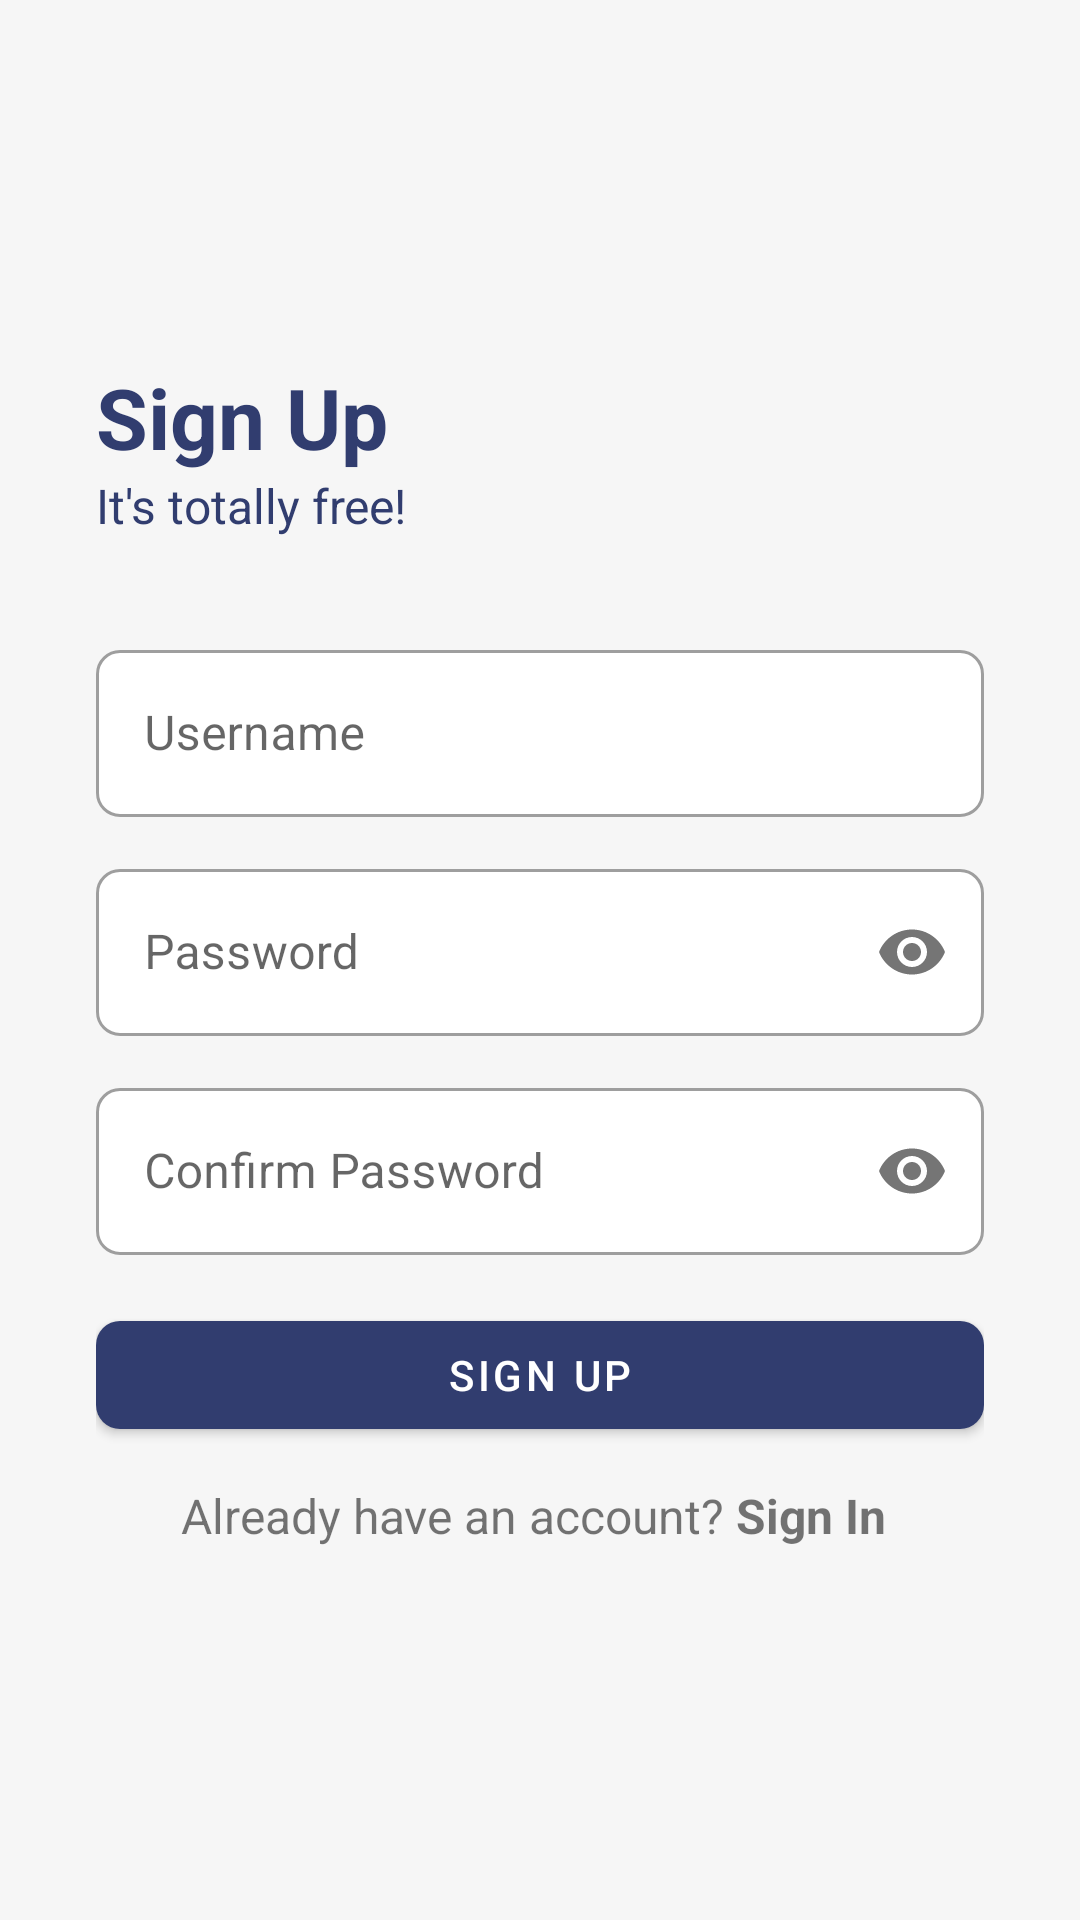

Android layout source for this screen:
<!-- AndroidManifest.xml: application theme Theme.TodoList -->
<!-- res/layout/fragment_signup.xml -->
<?xml version="1.0" encoding="utf-8"?>
<androidx.constraintlayout.widget.ConstraintLayout xmlns:android="http://schemas.android.com/apk/res/android"
    xmlns:app="http://schemas.android.com/apk/res-auto"
    xmlns:tools="http://schemas.android.com/tools"
    android:layout_width="match_parent"
    android:layout_height="match_parent"
    android:layout_gravity="center"
    android:animateLayoutChanges="true"
    android:background="@color/light_grey"
    tools:context=".view.fragment.SignUpFragment">

    <LinearLayout
        android:layout_width="match_parent"
        android:layout_height="wrap_content"
        android:layout_marginLeft="@dimen/layout_density_xl"
        android:layout_marginTop="@dimen/layout_density_xs"
        android:layout_marginRight="@dimen/layout_density_xl"
        android:layout_marginBottom="@dimen/layout_density_xs"
        android:gravity="center"
        android:orientation="vertical"
        app:layout_constraintBottom_toBottomOf="parent"
        app:layout_constraintEnd_toEndOf="parent"
        app:layout_constraintStart_toStartOf="parent"
        app:layout_constraintTop_toTopOf="parent">

        <com.google.android.material.textview.MaterialTextView
            android:layout_width="match_parent"
            android:layout_height="wrap_content"
            android:text="@string/sign_up"
            android:textColor="@color/navy_blue"
            android:textSize="@dimen/entry_header_title"
            android:textStyle="bold" />

        <com.google.android.material.textview.MaterialTextView
            android:layout_width="match_parent"
            android:layout_height="wrap_content"
            android:text="@string/sign_up_message"
            android:textColor="@color/navy_blue"
            android:textSize="@dimen/entry_header_message" />

        <com.google.android.material.textfield.TextInputLayout
            android:id="@+id/tiUsername"
            style="@style/OutlinedBoxStyle"
            android:layout_width="match_parent"
            android:layout_height="wrap_content"
            android:layout_marginTop="@dimen/layout_density_xl"
            android:hint="@string/username"
            app:startIconDrawable="@drawable/ic_username">

            <com.google.android.material.textfield.TextInputEditText
                android:id="@+id/etUserName"
                android:layout_width="match_parent"
                android:layout_height="wrap_content"
                android:ems="10"
                android:imeOptions="actionNext"
                android:inputType="text"
                android:maxLength="32"
                android:maxLines="1"
                android:textSize="16sp" />
        </com.google.android.material.textfield.TextInputLayout>

        <com.google.android.material.textfield.TextInputLayout
            android:id="@+id/tiPassword"
            style="@style/OutlinedBoxStyle"
            android:layout_width="match_parent"
            android:layout_height="wrap_content"
            android:layout_marginTop="@dimen/layout_density_s"
            android:hint="@string/password"
            app:errorIconDrawable="@null"
            app:passwordToggleEnabled="true"
            app:startIconDrawable="@drawable/ic_password_lock">

            <com.google.android.material.textfield.TextInputEditText
                android:id="@+id/etPassword"
                android:layout_width="match_parent"
                android:layout_height="wrap_content"
                android:ems="10"
                android:imeOptions="actionNext"
                android:inputType="textPassword"
                android:maxLength="32"
                android:maxLines="1"
                android:textSize="16sp" />
        </com.google.android.material.textfield.TextInputLayout>

        <com.google.android.material.textfield.TextInputLayout
            android:id="@+id/tiConfirmPassword"
            style="@style/OutlinedBoxStyle"
            android:layout_width="match_parent"
            android:layout_height="wrap_content"
            android:layout_marginTop="@dimen/layout_density_s"
            android:hint="@string/confirm_password"
            app:errorIconDrawable="@null"
            app:passwordToggleEnabled="true"
            app:startIconDrawable="@drawable/ic_password_lock">

            <com.google.android.material.textfield.TextInputEditText
                android:id="@+id/etConfirmPassword"
                android:layout_width="match_parent"
                android:layout_height="wrap_content"
                android:ems="10"
                android:imeOptions="actionDone"
                android:inputType="textPassword"
                android:maxLength="32"
                android:maxLines="1"
                android:textSize="16sp" />
        </com.google.android.material.textfield.TextInputLayout>

        <com.google.android.material.button.MaterialButton
            android:id="@+id/btnSignUp"
            style="@style/Widget.MaterialComponents.Button"
            android:layout_width="match_parent"
            android:layout_height="wrap_content"
            android:layout_marginTop="@dimen/layout_density_m"
            android:text="@string/sign_up"
            android:textSize="14sp"
            app:cornerRadius="8dp"
            app:layout_constraintTop_toBottomOf="@+id/cbRememberMe" />

        <LinearLayout
            android:layout_width="match_parent"
            android:layout_height="wrap_content"
            android:layout_marginTop="@dimen/layout_density_xs"
            android:gravity="center"
            android:orientation="horizontal">

            <com.google.android.material.textview.MaterialTextView
                android:id="@+id/tvAlreadyAccount"
                android:layout_width="wrap_content"
                android:layout_height="wrap_content"
                android:text="@string/already_account_message"
                android:textSize="16sp"
                app:layout_constraintStart_toStartOf="parent"
                app:layout_constraintTop_toBottomOf="@+id/btnSignIn" />

            <com.google.android.material.textview.MaterialTextView
                android:id="@+id/tvSignIn"
                android:layout_width="wrap_content"
                android:layout_height="wrap_content"
                android:layout_margin="4dp"
                android:text="@string/sign_in"
                android:textSize="16sp"
                android:textStyle="bold" />

        </LinearLayout>

    </LinearLayout>

</androidx.constraintlayout.widget.ConstraintLayout>
<!-- resources referenced by this layout -->
<resources>
  <color name="light_grey">#f6f6f6</color>
  <color name="navy_blue">#313d6f</color>
  <dimen name="entry_header_message">16sp</dimen>
  <dimen name="entry_header_title">28sp</dimen>
  <dimen name="layout_density_m">16dp</dimen>
  <dimen name="layout_density_s">12dp</dimen>
  <dimen name="layout_density_xl">32dp</dimen>
  <dimen name="layout_density_xs">8dp</dimen>
  <string name="already_account_message">Already have an account?</string>
  <string name="confirm_password">Confirm Password</string>
  <string name="password">Password</string>
  <string name="sign_in">Sign In</string>
  <string name="sign_up">Sign Up</string>
  <string name="sign_up_message">It\'s totally free!</string>
  <string name="username">Username</string>
  <style name="OutlinedBoxStyle" parent="@style/Widget.MaterialComponents.TextInputLayout.OutlinedBox">
          <item name="boxCornerRadiusTopStart">8dp</item>
          <item name="boxCornerRadiusTopEnd">8dp</item>
          <item name="boxCornerRadiusBottomEnd">8dp</item>
          <item name="boxCornerRadiusBottomStart">8dp</item>
          <item name="boxBackgroundColor">@color/white</item>
      </style>
  <style name="Theme.TodoList" parent="Theme.MaterialComponents.Light.NoActionBar">
          
          <item name="colorPrimary">@color/navy_blue</item>
          <item name="colorPrimaryVariant">@color/navy_blue</item>
          <item name="colorOnPrimary">@color/white</item>
          
          <item name="colorSecondary">@color/navy_blue</item>
          <item name="colorSecondaryVariant">@color/teal_700</item>
          <item name="colorOnSecondary">@color/black</item>
          
          <item name="android:statusBarColor" tools:targetApi="l">?attr/colorPrimaryVariant</item>
          
      </style>
  <color name="white">#FFFFFFFF</color>
  <color name="teal_700">#FF018786</color>
  <color name="black">#FF000000</color>
</resources>
